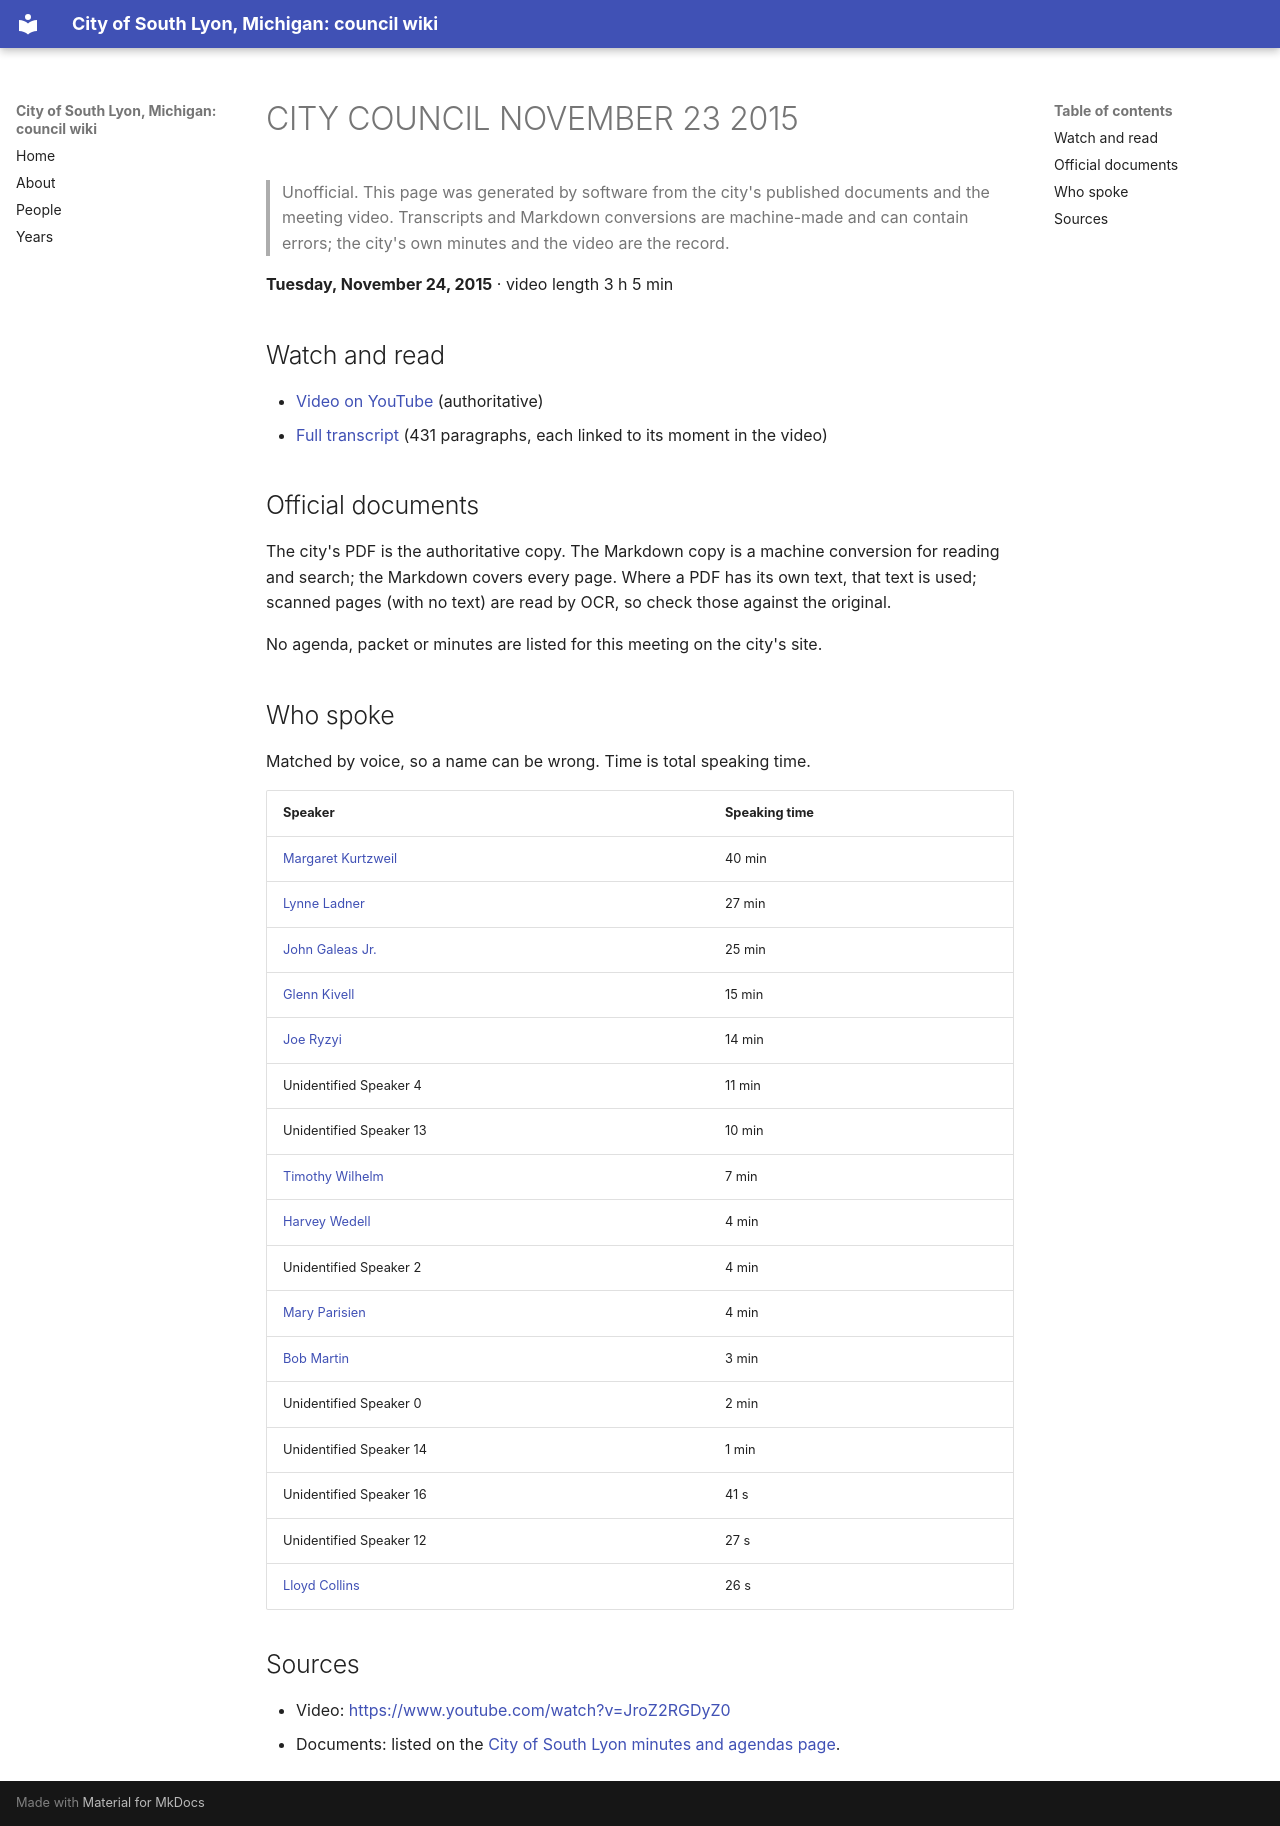

repository: RyanMathewson/city-of-south-lyon-mi-council-wiki · page: meetings/2015/2015-11-24/index.html · generator: mkdocs

---
title: "CITY COUNCIL NOVEMBER 23 2015"
meeting_date: "2015-11-24"
video_url: "https://www.youtube.com/watch?v=JroZ2RGDyZ0"
source_listing: "https://www.southlyonmi.org/government/city_council/city_council_minutes_and_agendas.php"
---


# CITY COUNCIL NOVEMBER 23 2015

> Unofficial. This page was generated by software from the city's published documents and the meeting video. Transcripts and Markdown conversions are machine-made and can contain errors; the city's own minutes and the video are the record.

**Tuesday, November 24, 2015** · video length 3 h 5 min

## Watch and read

- [Video on YouTube](https://www.youtube.com/watch?v=JroZ2RGDyZ0) (authoritative)
- [Full transcript](../../transcripts/2015/2015-11-24.md) (431 paragraphs, each linked to its moment in the video)

## Official documents

The city's PDF is the authoritative copy. The Markdown copy is a machine conversion for reading and search; the Markdown covers every page. Where a PDF has its own text, that text is used; scanned pages (with no text) are read by OCR, so check those against the original.

No agenda, packet or minutes are listed for this meeting on the city's site.

## Who spoke

Matched by voice, so a name can be wrong. Time is total speaking time.

| Speaker | Speaking time |
|---|---|
| [Margaret Kurtzweil](../../people/margaret-kurtzweil.md) | 40 min |
| [Lynne Ladner](../../people/lynne-ladner.md) | 27 min |
| [John Galeas Jr.](../../people/john-galeas-jr.md) | 25 min |
| [Glenn Kivell](../../people/glenn-kivell.md) | 15 min |
| [Joe Ryzyi](../../people/joe-ryzyi.md) | 14 min |
| Unidentified Speaker 4 | 11 min |
| Unidentified Speaker 13 | 10 min |
| [Timothy Wilhelm](../../people/timothy-wilhelm.md) | 7 min |
| [Harvey Wedell](../../people/harvey-wedell.md) | 4 min |
| Unidentified Speaker 2 | 4 min |
| [Mary Parisien](../../people/mary-parisien.md) | 4 min |
| [Bob Martin](../../people/bob-martin.md) | 3 min |
| Unidentified Speaker 0 | 2 min |
| Unidentified Speaker 14 | 1 min |
| Unidentified Speaker 16 | 41 s |
| Unidentified Speaker 12 | 27 s |
| [Lloyd Collins](../../people/lloyd-collins.md) | 26 s |

## Sources

- Video: [https://www.youtube.com/watch?v=JroZ2RGDyZ0](https://www.youtube.com/watch?v=JroZ2RGDyZ0)
- Documents: listed on the [City of South Lyon minutes and agendas page](https://www.southlyonmi.org/government/city_council/city_council_minutes_and_agendas.php).
